Run: headless pygame with SDL's dummy video driver; simulated clock (each Clock.tick advances the game by its frame time, no real sleeping); random seed 0; keys injected as events and as key.get_pressed() state; no mouse input.
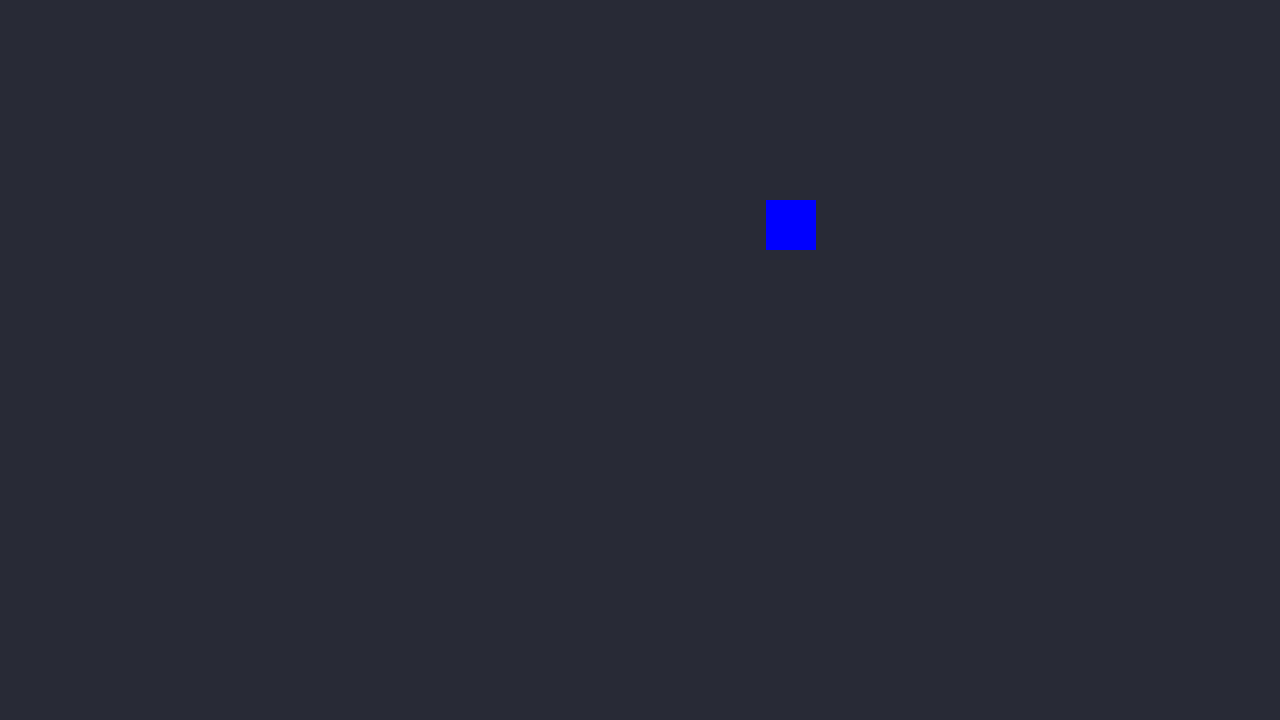
Frame 1 of 2 · flips 1–60 · no input
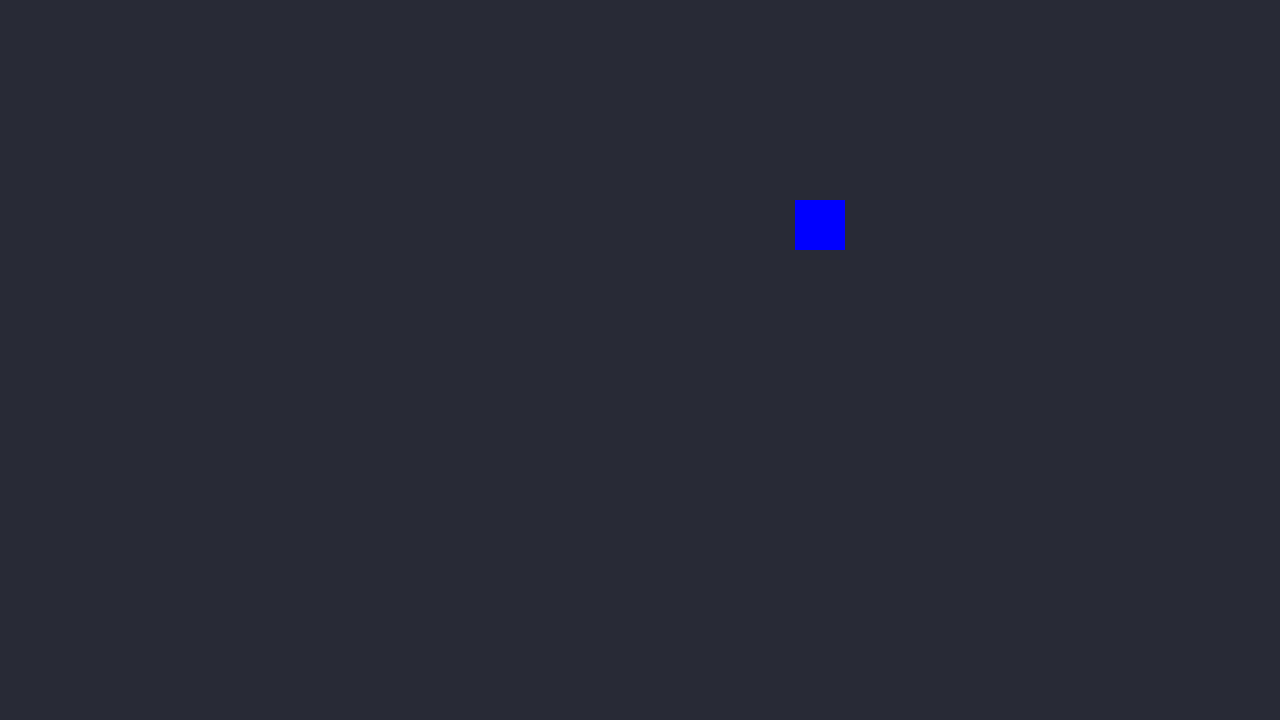
Frame 2 of 2 · flips 61–180 · tapped SPACE, RETURN · held RIGHT (→), D (game ended)

The pygame program that drew these frames:

import pygame as pg


FPS = 144
BACKGROUND_COLOR = pg.Color(40, 42, 54)


class Square(pg.Rect):
    def __init__(self, position, dimensions, mass):
        super().__init__(position, dimensions)
        self.mass = mass
        self.velocity = 0
        self.acceleration = 0
        self.position_x = 200


import time
def main():
    pg.init()
    screen = pg.display.set_mode((1280, 720))
    clock = pg.time.Clock()
    delta_time = 0


    test = Square((200, 200), (50, 50), 50)

    # main loop
    a = time.time()
    running = True
    while running:
        clock.tick(FPS)
        dt2 = clock.get_time() / 1000

        for event in pg.event.get():
            if event.type == pg.QUIT or (
                event.type == pg.KEYDOWN and event.key == pg.K_ESCAPE
            ):
                return pg.quit()

        screen.fill(BACKGROUND_COLOR)


        # print(dt)
        # print(dt2)
        # print(clock.get_time())
        
        # print(test.x, test.y)
        pg.draw.rect(screen, (0, 0, 255), test)

        test.position_x += 600 * dt2
        # test.move_ip(200 * dt2, 0)
        test.x = test.position_x
        # print(delta_time)
        if test.x > 800: 
            b = time.time() - a
            print(b)
            print(test.position_x)
            print(test.x)
            print((test.position_x  - 200) / b)
            break
        

        pg.display.set_caption(f"fps: {round(clock.get_fps(), 2)}")
        pg.display.flip()
        

    pg.quit()


if __name__ == "__main__":
    main()
